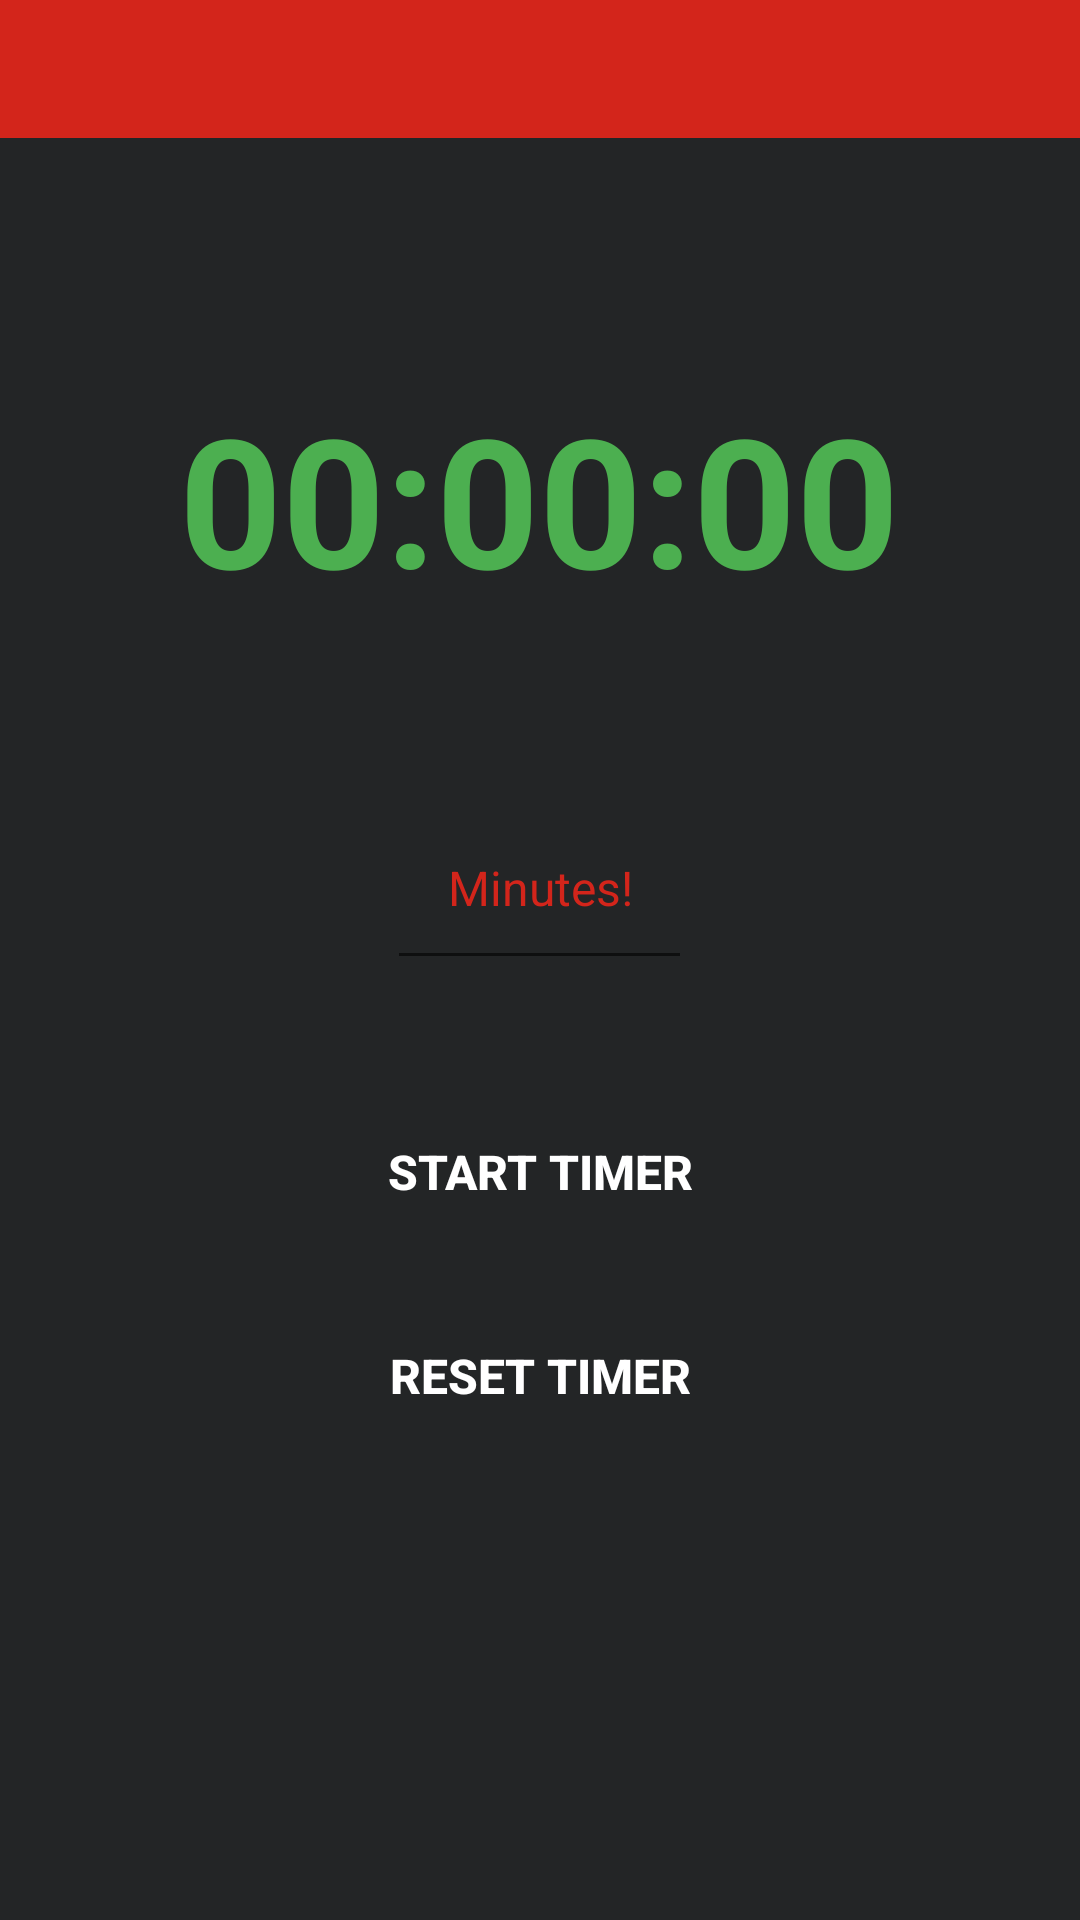

The Android layout XML behind this screen, and the referenced resources:
<!-- AndroidManifest.xml: application theme AppTheme -->
<!-- res/layout/activity_countdown_timmer.xml -->
<?xml version="1.0" encoding="utf-8"?>
<LinearLayout xmlns:android="http://schemas.android.com/apk/res/android"
    xmlns:app="http://schemas.android.com/apk/res-auto"
    android:layout_width="match_parent"
    android:layout_height="match_parent"
    android:background="#232526"
    android:gravity="center_horizontal"
    android:orientation="vertical">

    <LinearLayout
        android:id="@+id/tobtab"
        android:layout_width="match_parent"
        android:layout_height="wrap_content"
        android:background="#D3251B"
        android:gravity="center"
        android:orientation="horizontal">

        <ImageView
            android:id="@+id/imageView"
            android:layout_width="66dp"
            android:layout_height="30dp"
            android:layout_marginLeft="8dp"
            android:layout_marginTop="8dp"
            android:layout_marginBottom="8dp"
            android:layout_weight="1"
            app:srcCompat="@drawable/arsenal_fc" />

    </LinearLayout>

    <LinearLayout
        android:layout_width="match_parent"
        android:layout_height="219dp"
        android:gravity="center|center_horizontal|center_vertical"
        android:orientation="horizontal">

        <TextView
            android:id="@+id/countdownText"
            android:layout_width="277dp"
            android:layout_height="wrap_content"
            android:layout_gravity="center_horizontal"
            android:layout_marginTop="25dp"
            android:gravity="center"
            android:paddingTop="80dp"
            android:text="@string/timer"
            android:textColor="#4CAF50"
            android:textSize="60sp"
            android:textStyle="bold" />
    </LinearLayout>

    <LinearLayout
        android:layout_width="fill_parent"
        android:layout_height="wrap_content"
        android:gravity="center">

        <EditText
            android:id="@+id/enterMinutes"
            android:layout_width="wrap_content"
            android:layout_height="wrap_content"
            android:layout_marginLeft="10dp"
            android:layout_marginRight="10dp"
            android:gravity="center"
            android:hint="@string/enter_minutes"
            android:inputType="number"
            android:maxLength="4"
            android:padding="20dp"
            android:textColor="#D3251B"
            android:textColorHint="#D3251B"
            android:textSize="16sp" />

    </LinearLayout>


    <Button
        android:id="@+id/startTimer"
        android:layout_width="wrap_content"
        android:layout_height="wrap_content"
        android:layout_marginTop="40dp"
        android:background="@drawable/ghost_button"
        android:padding="10dp"
        android:text="@string/start_timer"
        android:textColor="#fff"
        android:textSize="16sp"
        android:textStyle="bold" />

    <Button
        android:id="@+id/resetTimer"
        android:layout_width="wrap_content"
        android:layout_height="wrap_content"
        android:layout_marginTop="20dp"
        android:background="@drawable/ghost_button"
        android:padding="10dp"
        android:text="@string/reset_timer"
        android:textColor="#fff"
        android:textSize="16sp"
        android:textStyle="bold" />

</LinearLayout>
<!-- resources referenced by this layout -->
<resources>
  <string name="enter_minutes">Minutes!</string>
  <string name="reset_timer">Reset Timer</string>
  <string name="start_timer">Start Timer</string>
  <string name="timer">00:00:00</string>
  <style name="AppTheme" parent="Theme.AppCompat.Light.DarkActionBar">
          
          <item name="colorPrimaryDark">#D3251B</item>
      </style>
</resources>
